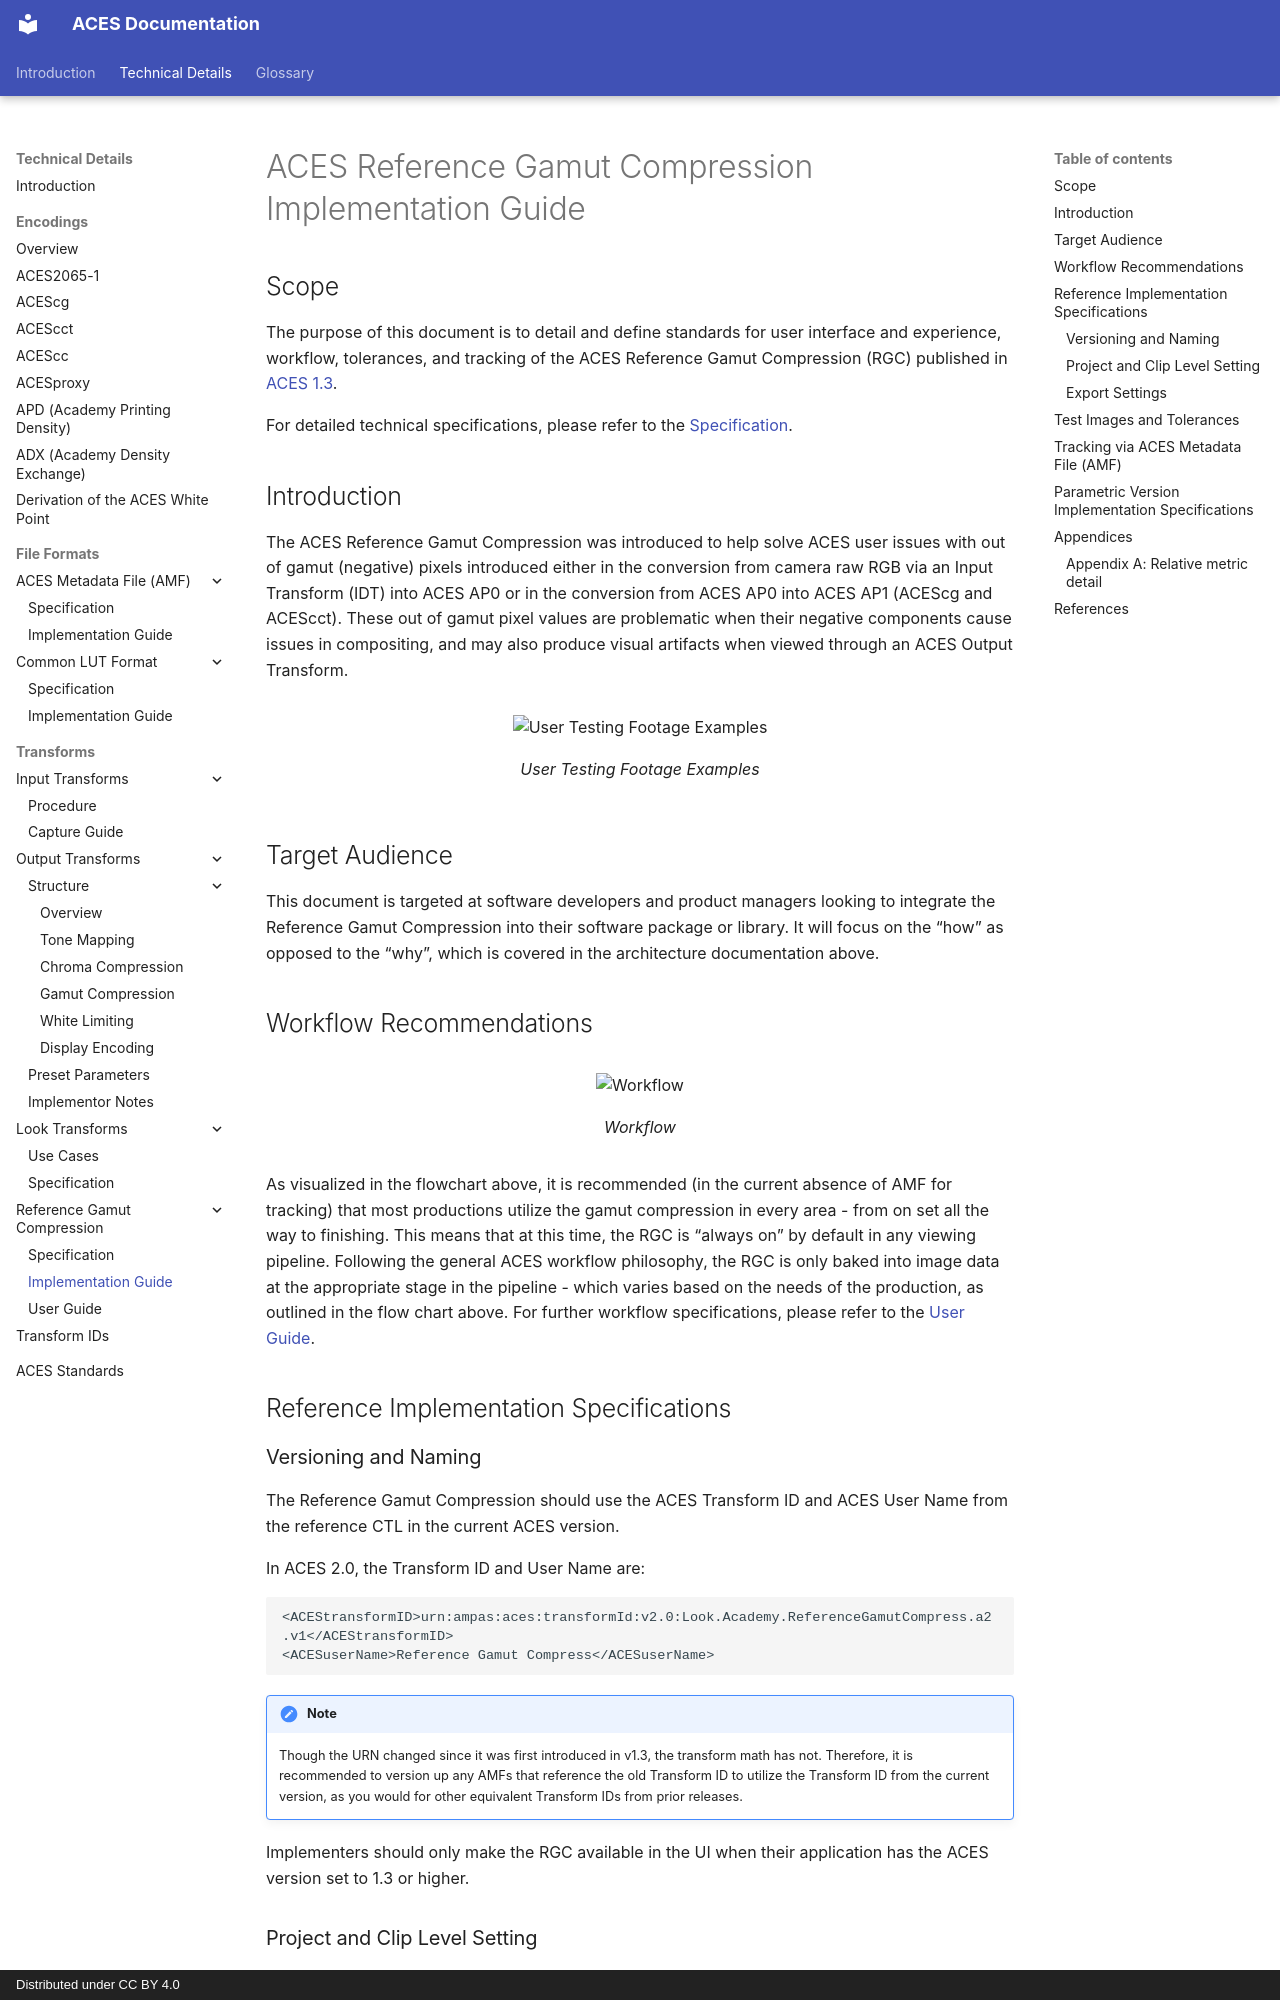

repository: aces-aswf/aces-docs · page: rgc/guides/rgc-implementation/index.html · generator: mkdocs · copyright: Distributed under CC BY 4.0

---
title: Reference Gamut Compression Implementation Guide
---

<!-- SPDX-License-Identifier: CC-BY-4.0 -->
<!-- Copyright Contributors to the ACES Documentation -->


ACES Reference Gamut Compression Implementation Guide
================

Scope
----------------

The purpose of this document is to detail and define standards for user
interface and experience, workflow, tolerances, and tracking of the ACES
Reference Gamut Compression (RGC) published in [ACES
1.3](https://github.com/ampas/aces-dev/tree/v1.3). 

For detailed technical specifications, please refer to the [Specification](../../specification/index.md).


Introduction
----------------

The ACES Reference Gamut Compression was introduced to help solve ACES user
issues with out of gamut (negative) pixels introduced either in the conversion
from camera raw RGB via an Input Transform (IDT) into ACES AP0 or in the
conversion from ACES AP0 into ACES AP1 (ACEScg and ACEScct). These out of gamut
pixel values are problematic when their negative components cause issues in
compositing, and may also produce visual artifacts when viewed through an ACES
Output Transform.

<figure markdown>
  ![User Testing Footage Examples](./images/rgc-collage.png)
  <figcaption>User Testing Footage Examples</figcaption>
</figure>

Target Audience
----------------

This document is targeted at software developers and product managers looking to
integrate the Reference Gamut Compression into their software package or
library. It will focus on the “how” as opposed to the “why”, which is covered in
the architecture documentation above.

Workflow Recommendations
----------------

<figure markdown>
  ![Workflow](../rgc-user/images/rgc-workflow.png)
  <figcaption>Workflow</figcaption>
</figure>

As visualized in the flowchart above, it is recommended (in the current absence
of AMF for tracking) that most productions utilize the gamut compression in
every area - from on set all the way to finishing.  This means that at this
time, the RGC is “always on” by default in any viewing pipeline.  Following the
general ACES workflow philosophy, the RGC is only baked into image data at the
appropriate stage in the pipeline - which varies based on the needs of the
production, as outlined in the flow chart above. For further workflow
specifications, please refer to the [User Guide](../rgc-user/index.md).

Reference Implementation Specifications
----------------

### Versioning and Naming

The Reference Gamut Compression should use the ACES Transform ID and ACES User Name from the
reference CTL in the current ACES version. 

In ACES 2.0, the Transform ID and User Name are:

```
<ACEStransformID>urn:ampas:aces:transformId:v2.0:Look.Academy.ReferenceGamutCompress.a2.v1</ACEStransformID>
<ACESuserName>Reference Gamut Compress</ACESuserName>
```

!!! note
    Though the URN changed since it was first introduced in v1.3, the transform math has not. Therefore, it is recommended to version up any AMFs that reference the old Transform ID to utilize the Transform ID from the current version, as you would for other equivalent Transform IDs from prior releases.

Implementers should only make the RGC available in the UI when their application
has the ACES version set to 1.3 or higher.
